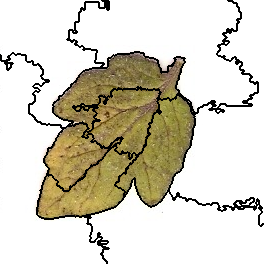

Values plotted in this chart, from the file beside it:
1, 1, 1, 1, 1, 1, 1, 1, 1, 1, 1, 1, 1, 1, 1, 1, 1, 1, 1, 1, 1, 1, 1, 1
1, 1, 1, 1, 1, 1, 1, 1, 1, 1, 1, 1, 1, 1, 1, 1, 1, 1, 1, 1, 1, 1, 1, 1
1, 1, 1, 1, 1, 1, 1, 1, 1, 1, 1, 1, 1, 1, 1, 1, 1, 1, 1, 1, 1, 1, 1, 1
1, 1, 1, 1, 1, 1, 1, 1, 1, 1, 1, 1, 1, 1, 1, 1, 1, 1, 1, 1, 1, 1, 1, 1
1, 1, 1, 1, 1, 1, 1, 1, 1, 1, 1, 1, 1, 1, 1, 1, 1, 1, 1, 1, 1, 1, 1, 1
1, 1, 1, 1, 1, 1, 1, 1, 1, 1, 1, 1, 1, 1, 1, 1, 1, 1, 1, 1, 1, 1, 1, 1
1, 1, 1, 1, 1, 1, 1, 1, 1, 1, 1, 1, 1, 1, 1, 1, 1, 1, 1, 1, 1, 1, 1, 1
1, 1, 1, 1, 1, 1, 1, 1, 1, 1, 1, 1, 1, 1, 1, 1, 1, 1, 1, 1, 1, 1, 1, 1
1, 1, 1, 1, 1, 1, 1, 1, 1, 1, 1, 1, 1, 1, 1, 1, 1, 1, 1, 1, 1, 1, 1, 1
1, 1, 1, 1, 1, 1, 1, 1, 1, 1, 1, 1, 1, 1, 1, 1, 1, 1, 1, 1, 1, 1, 1, 1
1, 1, 1, 1, 1, 1, 1, 1, 1, 1, 1, 1, 1, 1, 1, 1, 1, 1, 1, 1, 1, 1, 1, 1
1, 1, 1, 1, 1, 1, 1, 1, 1, 1, 1, 1, 1, 1, 1, 1, 1, 1, 1, 1, 1, 1, 1, 1
1, 1, 1, 1, 1, 1, 1, 1, 1, 1, 1, 1, 1, 1, 1, 1, 1, 1, 1, 1, 1, 1, 1, 1
1, 1, 1, 1, 1, 1, 1, 1, 1, 1, 1, 1, 1, 1, 1, 1, 1, 1, 1, 1, 1, 1, 1, 1
1, 1, 1, 1, 1, 1, 1, 1, 1, 1, 1, 1, 1, 1, 1, 1, 1, 1, 1, 1, 1, 1, 1, 1
1, 1, 1, 1, 1, 1, 1, 1, 1, 1, 1, 1, 1, 1, 1, 1, 1, 1, 1, 1, 1, 1, 1, 1
1, 1, 1, 1, 1, 1, 1, 1, 1, 1, 1, 1, 1, 1, 1, 1, 1, 1, 1, 1, 1, 1, 1, 1
1, 1, 1, 1, 1, 1, 1, 1, 1, 1, 1, 1, 1, 1, 1, 1, 1, 1, 1, 1, 1, 1, 1, 1
1, 1, 1, 1, 1, 1, 1, 1, 1, 1, 1, 1, 1, 1, 1, 1, 1, 1, 1, 1, 1, 1, 1, 1
1, 1, 1, 1, 1, 1, 1, 1, 1, 1, 1, 1, 1, 1, 1, 1, 1, 1, 1, 1, 1, 1, 1, 1
1, 1, 1, 1, 1, 1, 1, 1, 1, 1, 1, 1, 1, 1, 1, 1, 1, 1, 1, 1, 1, 1, 1, 1
1, 1, 1, 1, 1, 1, 1, 1, 1, 1, 1, 1, 1, 1, 1, 1, 1, 1, 1, 1, 1, 1, 1, 1
1, 1, 1, 1, 1, 1, 1, 1, 1, 1, 1, 1, 1, 1, 1, 1, 1, 1, 1, 1, 1, 1, 1, 1
1, 1, 1, 1, 1, 1, 1, 1, 1, 1, 1, 1, 1, 1, 1, 1, 1, 1, 1, 1, 1, 1, 1, 1
1, 1, 1, 1, 1, 1, 1, 1, 1, 1, 1, 1, 1, 1, 1, 1, 1, 1, 1, 1, 1, 1, 1, 1
1, 1, 1, 1, 1, 1, 1, 1, 1, 1, 1, 1, 1, 1, 1, 1, 1, 1, 1, 1, 1, 1, 1, 1
1, 1, 1, 1, 1, 1, 1, 1, 1, 1, 1, 1, 1, 1, 1, 1, 1, 1, 1, 1, 1, 1, 1, 1
1, 1, 1, 1, 1, 1, 1, 1, 1, 1, 1, 1, 1, 1, 1, 1, 1, 1, 1, 1, 1, 1, 1, 1
1, 1, 1, 1, 1, 1, 1, 1, 1, 1, 1, 1, 1, 1, 1, 1, 1, 1, 1, 1, 1, 1, 1, 1
1, 1, 1, 1, 1, 1, 1, 1, 1, 1, 1, 1, 1, 1, 1, 1, 1, 1, 1, 1, 1, 1, 1, 1
1, 1, 1, 1, 1, 1, 1, 1, 1, 1, 1, 1, 1, 1, 1, 1, 1, 1, 1, 1, 1, 1, 1, 1
1, 1, 1, 1, 1, 1, 1, 1, 1, 1, 1, 1, 1, 1, 1, 1, 1, 1, 1, 1, 1, 1, 1, 1
1, 1, 1, 1, 1, 1, 1, 1, 1, 1, 1, 1, 1, 1, 1, 1, 1, 1, 1, 1, 1, 1, 1, 1
1, 1, 1, 1, 1, 1, 1, 1, 1, 1, 1, 1, 1, 1, 1, 1, 1, 1, 1, 1, 1, 1, 1, 1
1, 1, 1, 1, 1, 1, 1, 1, 1, 1, 1, 1, 1, 1, 1, 1, 1, 1, 1, 1, 1, 1, 1, 1
1, 1, 1, 1, 1, 1, 1, 1, 1, 1, 1, 1, 1, 1, 1, 1, 1, 1, 1, 1, 1, 1, 1, 1
1, 1, 1, 1, 1, 1, 1, 1, 1, 1, 1, 1, 1, 1, 1, 1, 1, 1, 1, 1, 1, 1, 1, 1
1, 1, 1, 1, 1, 1, 1, 1, 1, 1, 1, 1, 1, 1, 1, 1, 1, 1, 1, 1, 1, 1, 1, 1
1, 1, 1, 1, 1, 1, 1, 1, 1, 1, 1, 1, 1, 1, 1, 1, 1, 1, 1, 1, 1, 1, 1, 1
1, 1, 1, 1, 1, 1, 1, 1, 1, 1, 1, 1, 1, 1, 1, 1, 1, 1, 1, 1, 1, 1, 1, 1
1, 1, 1, 1, 1, 1, 1, 1, 1, 1, 1, 1, 1, 1, 1, 1, 1, 1, 1, 1, 1, 1, 1, 1
1, 1, 1, 1, 1, 1, 1, 1, 1, 1, 1, 1, 1, 1, 1, 1, 1, 1, 1, 1, 1, 1, 1, 1
1, 1, 1, 1, 1, 1, 1, 1, 1, 1, 1, 1, 1, 1, 1, 1, 1, 1, 1, 1, 1, 1, 1, 1
1, 1, 1, 1, 1, 1, 1, 1, 1, 1, 1, 1, 1, 1, 1, 1, 1, 1, 1, 1, 1, 1, 1, 1
1, 1, 1, 1, 1, 1, 1, 1, 1, 1, 1, 1, 1, 1, 1, 1, 1, 1, 1, 1, 1, 1, 1, 1
1, 1, 1, 1, 1, 1, 1, 1, 1, 1, 1, 1, 1, 1, 1, 1, 1, 1, 1, 1, 1, 1, 1, 1
1, 1, 1, 1, 1, 1, 1, 1, 1, 1, 1, 1, 1, 1, 1, 1, 1, 1, 1, 1, 1, 1, 1, 1
1, 1, 1, 1, 1, 1, 1, 1, 1, 1, 1, 1, 1, 1, 1, 1, 1, 1, 1, 1, 1, 1, 1, 1
1, 1, 1, 1, 1, 1, 1, 1, 1, 1, 1, 1, 1, 1, 1, 1, 1, 1, 1, 1, 1, 1, 1, 1
1, 1, 1, 1, 1, 1, 1, 1, 1, 1, 1, 1, 1, 1, 1, 1, 1, 1, 1, 1, 1, 1, 1, 1
1, 1, 1, 1, 1, 1, 1, 1, 1, 1, 1, 1, 1, 1, 1, 1, 1, 1, 1, 1, 1, 1, 1, 1
1, 1, 1, 1, 1, 1, 1, 1, 1, 1, 1, 1, 1, 1, 1, 1, 1, 1, 1, 1, 1, 1, 1, 1
1, 1, 1, 1, 1, 1, 1, 1, 1, 1, 1, 1, 1, 1, 1, 1, 1, 1, 1, 1, 1, 1, 1, 1
1, 1, 1, 1, 1, 1, 1, 1, 1, 1, 1, 1, 9, 9, 1, 1, 1, 1, 1, 1, 1, 1, 1, 1
1, 1, 1, 1, 1, 1, 1, 1, 1, 1, 1, 9, 9, 9, 9, 1, 1, 9, 9, 9, 9, 1, 1, 1
9, 1, 1, 1, 1, 1, 1, 1, 1, 1, 9, 9, 9, 9, 9, 9, 9, 9, 9, 9, 9, 9, 9, 9
9, 1, 1, 1, 1, 1, 1, 1, 9, 9, 9, 9, 9, 9, 9, 9, 9, 9, 9, 9, 9, 9, 9, 9
9, 1, 1, 1, 1, 1, 1, 1, 9, 9, 9, 9, 9, 9, 9, 9, 9, 9, 9, 9, 9, 9, 9, 9
9, 1, 1, 1, 1, 1, 1, 1, 1, 1, 9, 9, 9, 9, 9, 9, 9, 9, 9, 9, 9, 9, 9, 9
9, 1, 1, 1, 1, 1, 1, 1, 1, 1, 9, 9, 9, 9, 9, 9, 9, 9, 9, 9, 9, 9, 9, 9
9, 1, 1, 1, 1, 1, 9, 9, 9, 9, 9, 9, 9, 9, 9, 9, 9, 9, 9, 9, 9, 9, 9, 9
... 203 more rows
